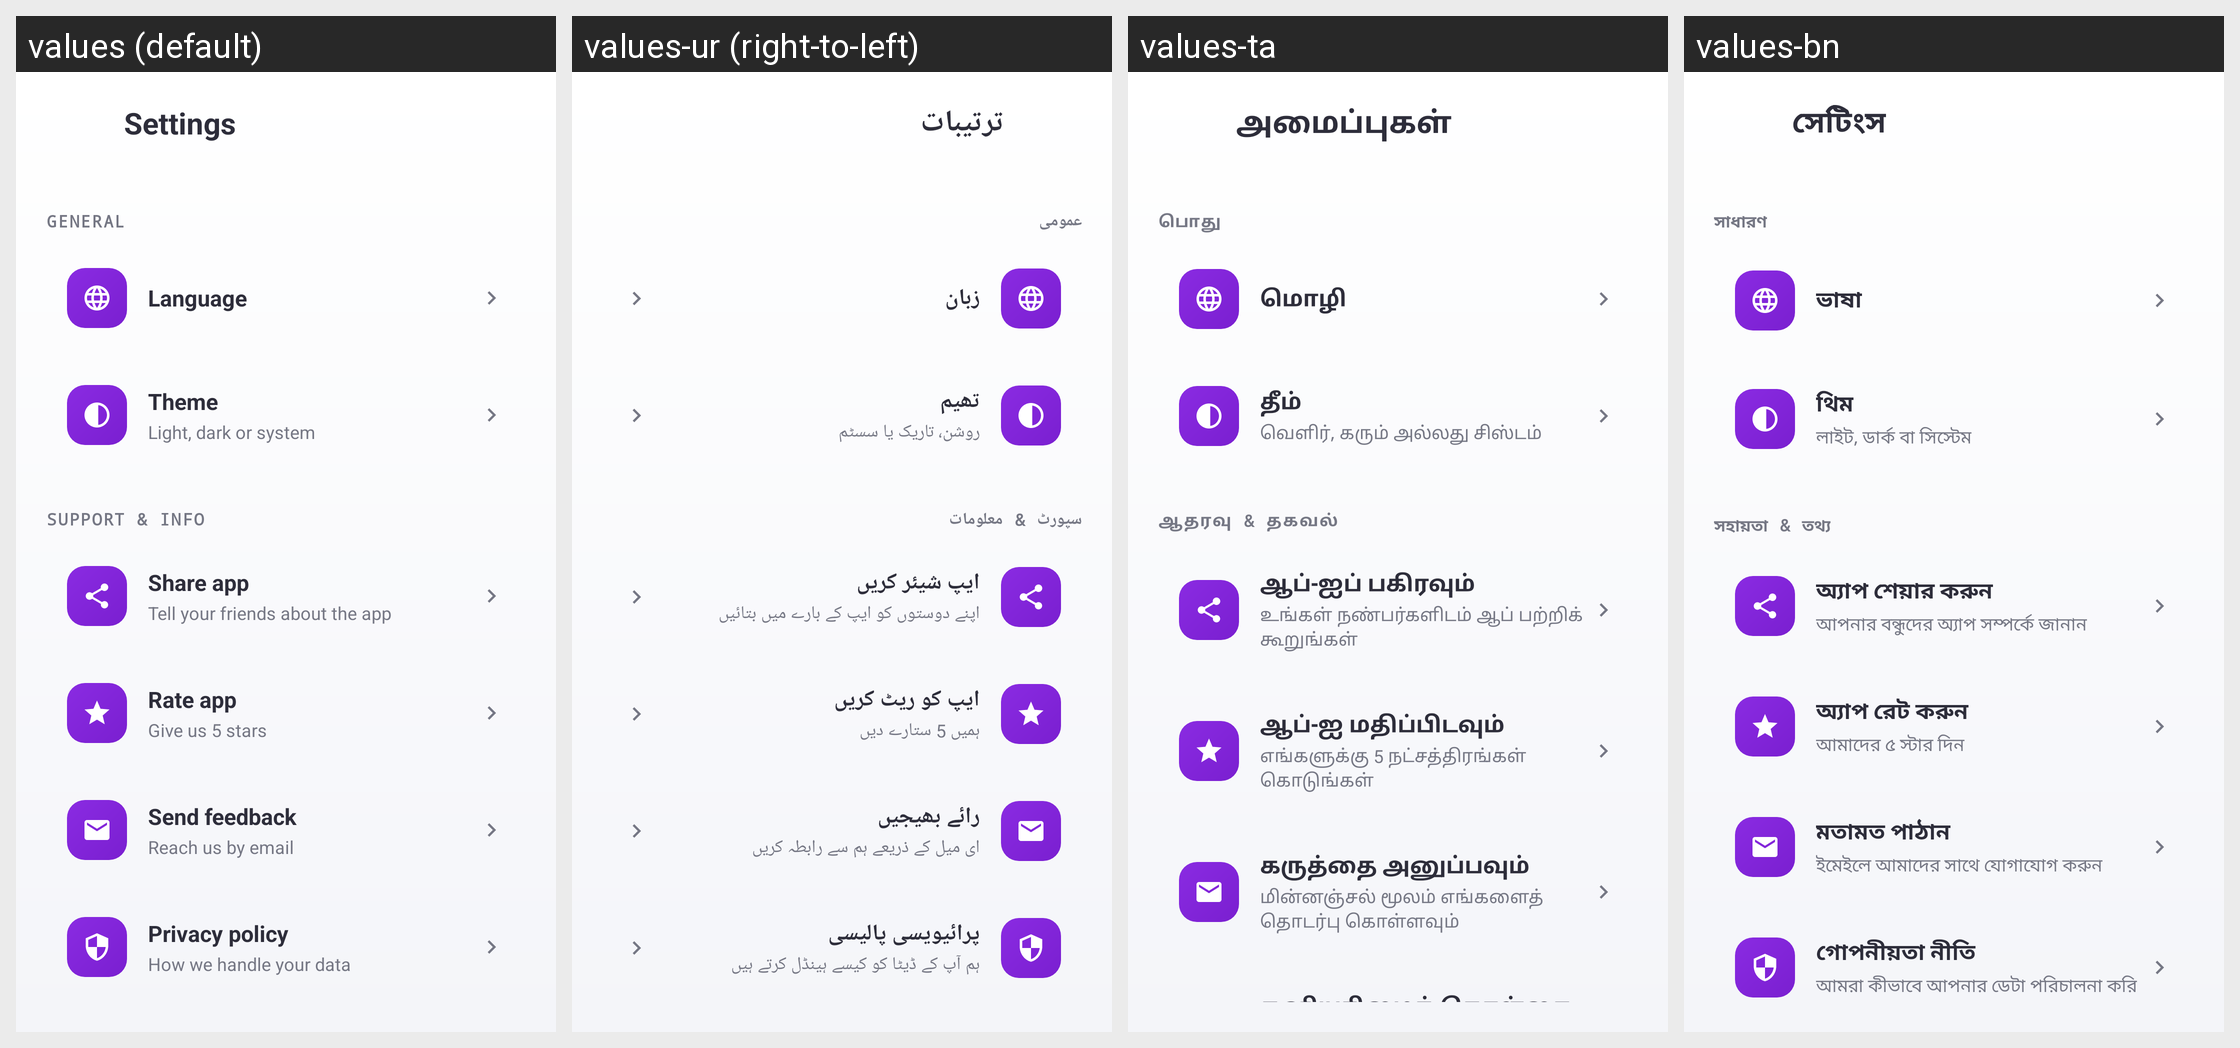

The Android screen above is rendered under several locales of the same app. Produce the string resources it draws, with the default and per-locale values.
Android screen res/layout/activity_settings.xml rendered under 4 locales, left to right: values (default), values-ur (right-to-left), values-ta, values-bn. Device: Nexus 5 (rendered at 1080×1920; each locale shown at half size, 540×960, under a caption strip naming it); theme Theme.StyleSwap.
Other locales in the repository, not shown: values-ar, values-de, values-es, values-fr, values-hi, values-in, values-it, values-ja, values-ko, values-mr, values-pt, values-ru, values-th, values-tr, values-vi, values-zh.
Strings drawn on this screen, with the default value and each locale's value (text and hints the layout hard-codes, and strings that could not be matched under every locale, appear in the picture but are not listed):

settings_title
  values: Settings
  values-ur: ترتیبات
  values-ta: அமைப்புகள்
  values-bn: সেটিংস

settings_general
  values: General
  values-ur: عمومی
  values-ta: பொது
  values-bn: সাধারণ

settings_language
  values: Language
  values-ur: زبان
  values-ta: மொழி
  values-bn: ভাষা

settings_theme
  values: Theme
  values-ur: تھیم
  values-ta: தீம்
  values-bn: থিম

settings_theme_desc
  values: Light, dark or system
  values-ur: روشن، تاریک یا سسٹم
  values-ta: வெளிர், கரும் அல்லது சிஸ்டம்
  values-bn: লাইট, ডার্ক বা সিস্টেম

settings_support
  values: Support & Info
  values-ur: سپورٹ & معلومات
  values-ta: ஆதரவு & தகவல்
  values-bn: সহায়তা & তথ্য

settings_share
  values: Share app
  values-ur: ایپ شیئر کریں
  values-ta: ஆப்-ஐப் பகிரவும்
  values-bn: অ্যাপ শেয়ার করুন

settings_share_desc
  values: Tell your friends about the app
  values-ur: اپنے دوستوں کو ایپ کے بارے میں بتائیں
  values-ta: உங்கள் நண்பர்களிடம் ஆப் பற்றிக் கூறுங்கள்
  values-bn: আপনার বন্ধুদের অ্যাপ সম্পর্কে জানান

settings_rate
  values: Rate app
  values-ur: ایپ کو ریٹ کریں
  values-ta: ஆப்-ஐ மதிப்பிடவும்
  values-bn: অ্যাপ রেট করুন

settings_rate_desc
  values: Give us 5 stars
  values-ur: ہمیں 5 ستارے دیں
  values-ta: எங்களுக்கு 5 நட்சத்திரங்கள் கொடுங்கள்
  values-bn: আমাদের ৫ স্টার দিন

settings_feedback
  values: Send feedback
  values-ur: رائے بھیجیں
  values-ta: கருத்தை அனுப்பவும்
  values-bn: মতামত পাঠান

settings_feedback_desc
  values: Reach us by email
  values-ur: ای میل کے ذریعے ہم سے رابطہ کریں
  values-ta: மின்னஞ்சல் மூலம் எங்களைத் தொடர்பு கொள்ளவும்
  values-bn: ইমেইলে আমাদের সাথে যোগাযোগ করুন

settings_privacy
  values: Privacy policy
  values-ur: پرائیویسی پالیسی
  values-ta: தனியுரிமைக் கொள்கை
  values-bn: গোপনীয়তা নীতি
